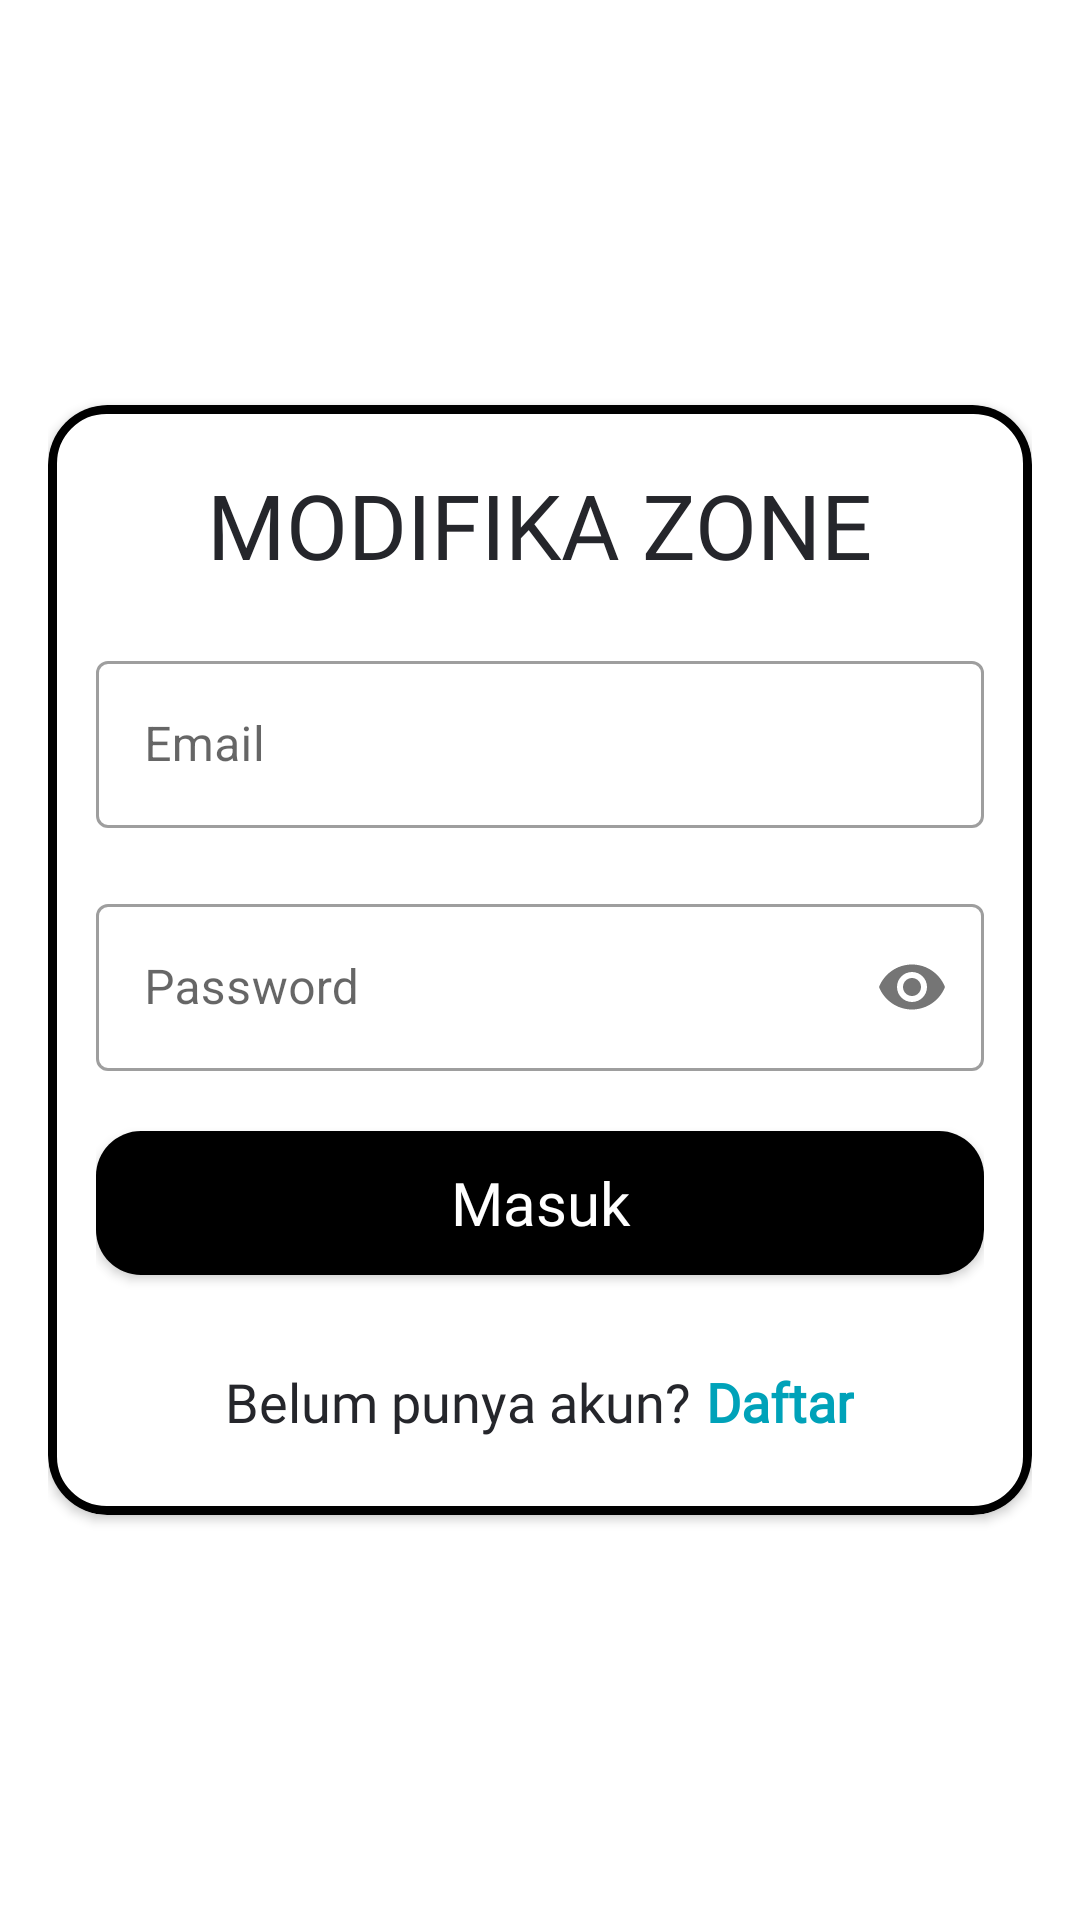

Layout XML and referenced resources for this Android screen:
<!-- AndroidManifest.xml: application theme Theme.Modifikazone -->
<!-- res/layout/activity_login.xml -->
<?xml version="1.0" encoding="utf-8"?>
<RelativeLayout xmlns:android="http://schemas.android.com/apk/res/android"
    xmlns:app="http://schemas.android.com/apk/res-auto"
    xmlns:tools="http://schemas.android.com/tools"
    android:layout_width="match_parent"
    android:layout_height="match_parent"
    android:padding="16dp"
    tools:context=".ui.ActivityLogin"
    android:background="@drawable/background3">

    <androidx.cardview.widget.CardView
        android:layout_width="500dp"
        android:layout_height="370dp"
        app:cardCornerRadius="20dp"
        android:layout_centerVertical="true"
        app:cardBackgroundColor="@color/white"
        android:foreground="@drawable/cardshape1">

        <LinearLayout
            android:layout_width="match_parent"
            android:layout_height="match_parent"
            android:gravity="center"
            android:padding="16dp"
            android:orientation="vertical">

            <TextView
                android:id="@+id/textView3"
                android:layout_width="wrap_content"
                android:layout_height="wrap_content"
                android:fontFamily="@font/nunitosans_regular"
                android:text="MODIFIKA ZONE"
                android:textColor="@color/dark_grey"
                android:textSize="30dp" />

            <com.google.android.material.textfield.TextInputLayout
                style="@style/Widget.MaterialComponents.TextInputLayout.OutlinedBox"
                android:layout_marginTop="20dp"
                android:layout_width="match_parent"
                android:layout_height="wrap_content"
                android:hint="Email">

                <com.google.android.material.textfield.TextInputEditText
                    android:id="@+id/edtemail"
                    android:layout_width="match_parent"
                    android:layout_height="wrap_content"
                    app:errorEnabled="true" />

            </com.google.android.material.textfield.TextInputLayout>

            <com.google.android.material.textfield.TextInputLayout
                style="@style/Widget.MaterialComponents.TextInputLayout.OutlinedBox"
                android:layout_marginTop="20dp"
                android:layout_width="match_parent"
                android:layout_height="wrap_content"
                app:passwordToggleEnabled="true"
                android:hint="Password">

                <com.google.android.material.textfield.TextInputEditText
                    android:id="@+id/edtpass"
                    android:layout_width="match_parent"
                    android:layout_height="wrap_content"
                    android:inputType="textPassword" />

            </com.google.android.material.textfield.TextInputLayout>

            <Button
                android:id="@+id/btnlogin"
                android:layout_width="match_parent"
                android:layout_height="wrap_content"
                android:layout_marginTop="20dp"
                android:background="@drawable/btn_login_bg3"
                android:fontFamily="@font/nunitosans_regular"
                android:text="Masuk"
                android:textAllCaps="false"
                android:textColor="@color/white"
                android:textSize="20sp" />

            <LinearLayout
                android:layout_width="match_parent"
                android:layout_height="wrap_content"
                android:layout_marginTop="30dp"
                android:layout_gravity="center"
                android:orientation="horizontal"
                android:gravity="center">

                <TextView
                    android:id="@+id/textView2"
                    android:layout_width="wrap_content"
                    android:layout_height="30dp"
                    android:fontFamily="@font/nunitosans_regular"
                    android:text="Belum punya akun?"
                    android:textColor="@color/dark_grey"
                    android:textSize="18sp"/>

                <TextView
                    android:id="@+id/daftar"
                    android:layout_width="wrap_content"
                    android:layout_height="30dp"
                    android:layout_marginLeft="5dp"
                    android:fontFamily="@font/nunitosans_regular"
                    android:text="Daftar"
                    android:textColor="@color/colorAccent"
                    android:textSize="18sp"
                    android:textStyle="bold" />

            </LinearLayout>

        </LinearLayout>
    </androidx.cardview.widget.CardView>
</RelativeLayout>
<!-- resources referenced by this layout -->
<resources>
  <color name="colorAccent">#00A2B9</color>
  <color name="dark_grey">#FF25262B</color>
  <color name="white">#FFFFFFFF</color>
  <!-- drawable btn_login_bg3 (drawable) -->
  <?xml version="1.0" encoding="utf-8"?>
  <selector xmlns:android="http://schemas.android.com/apk/res/android">
      <item android:state_pressed="true">
          <shape>
              <solid android:color="@color/black" />
              <stroke android:width="1dp" android:color="@color/white" />
              <corners android:radius="15dp" />
          </shape>
      </item>
      <item android:state_enabled="true">
          <shape>
              <solid android:color="@color/black" />
              <corners android:radius="15dp" />
          </shape>
      </item>
  </selector>
  <!-- drawable cardshape1 (drawable-v24) -->
  <?xml version="1.0" encoding="utf-8"?>
  <shape xmlns:android="http://schemas.android.com/apk/res/android">
      <stroke android:color="@color/black" android:width="3dp" />
      <corners android:radius="18dp"/>
  </shape>
  <style name="Theme.Modifikazone" parent="Theme.MaterialComponents.DayNight.NoActionBar">
          
          <item name="colorPrimary">@color/black</item>
          <item name="colorPrimaryVariant">@color/purple_700</item>
          <item name="colorOnPrimary">@color/white</item>
          
          <item name="colorSecondary">@color/teal_200</item>
          <item name="colorSecondaryVariant">@color/teal_700</item>
          <item name="colorOnSecondary">@color/black</item>
          
          <item name="android:statusBarColor">?attr/colorPrimaryVariant</item>
          
      </style>
  <color name="black">#FF000000</color>
  <color name="purple_700">#FF3700B3</color>
  <color name="teal_200">#FF03DAC5</color>
  <color name="teal_700">#FF018786</color>
</resources>
